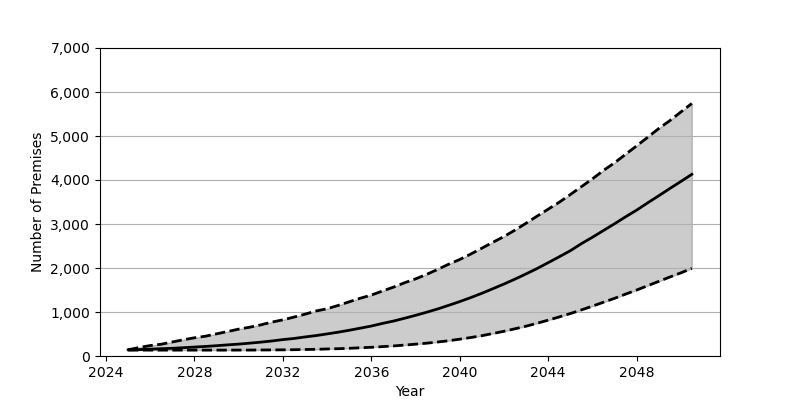

Values plotted in this chart, from the file beside it:
Date, Low, Base, High
2025-01, 134, 141, 142
2025-07, 134, 146, 193
2026-01, 134, 156, 238
2026-07, 134, 166, 268
2027-01, 134, 175, 319
2027-07, 134, 189, 369
2028-01, 134, 203, 414
2028-07, 134, 217, 450
2029-01, 134, 234, 504
2029-07, 134, 253, 556
2030-01, 135, 270, 611
2030-07, 135, 292, 654
2031-01, 137, 315, 708
2031-07, 138, 341, 770
2032-01, 140, 373, 822
2032-07, 143, 398, 884
2033-01, 148, 433, 951
2033-07, 152, 464, 1023
2034-01, 160, 502, 1074
2034-07, 166, 541, 1149
2035-01, 175, 585, 1232
2035-07, 187, 632, 1312
2036-01, 198, 681, 1385
2036-07, 213, 740, 1476
2037-01, 229, 794, 1565
2037-07, 248, 857, 1664
2038-01, 269, 924, 1753
2038-07, 291, 994, 1854
2039-01, 318, 1069, 1968
2039-07, 347, 1151, 2086
2040-01, 383, 1237, 2194
2040-07, 420, 1328, 2317
2041-01, 462, 1426, 2452
2041-07, 512, 1529, 2584
2042-01, 562, 1636, 2716
2042-07, 619, 1747, 2861
2043-01, 678, 1866, 3018
2043-07, 744, 1987, 3178
2044-01, 815, 2121, 3337
2044-07, 888, 2255, 3494
2045-01, 965, 2393, 3670
2045-07, 1047, 2552, 3847
2046-01, 1133, 2699, 4026
2046-07, 1222, 2851, 4216
2047-01, 1311, 3005, 4391
2047-07, 1406, 3162, 4582
2048-01, 1499, 3315, 4776
2048-07, 1598, 3480, 4970
2049-01, 1696, 3642, 5170
2049-07, 1794, 3805, 5348
2050-01, 1890, 3966, 5546
2050-07, 1992, 4129, 5740
